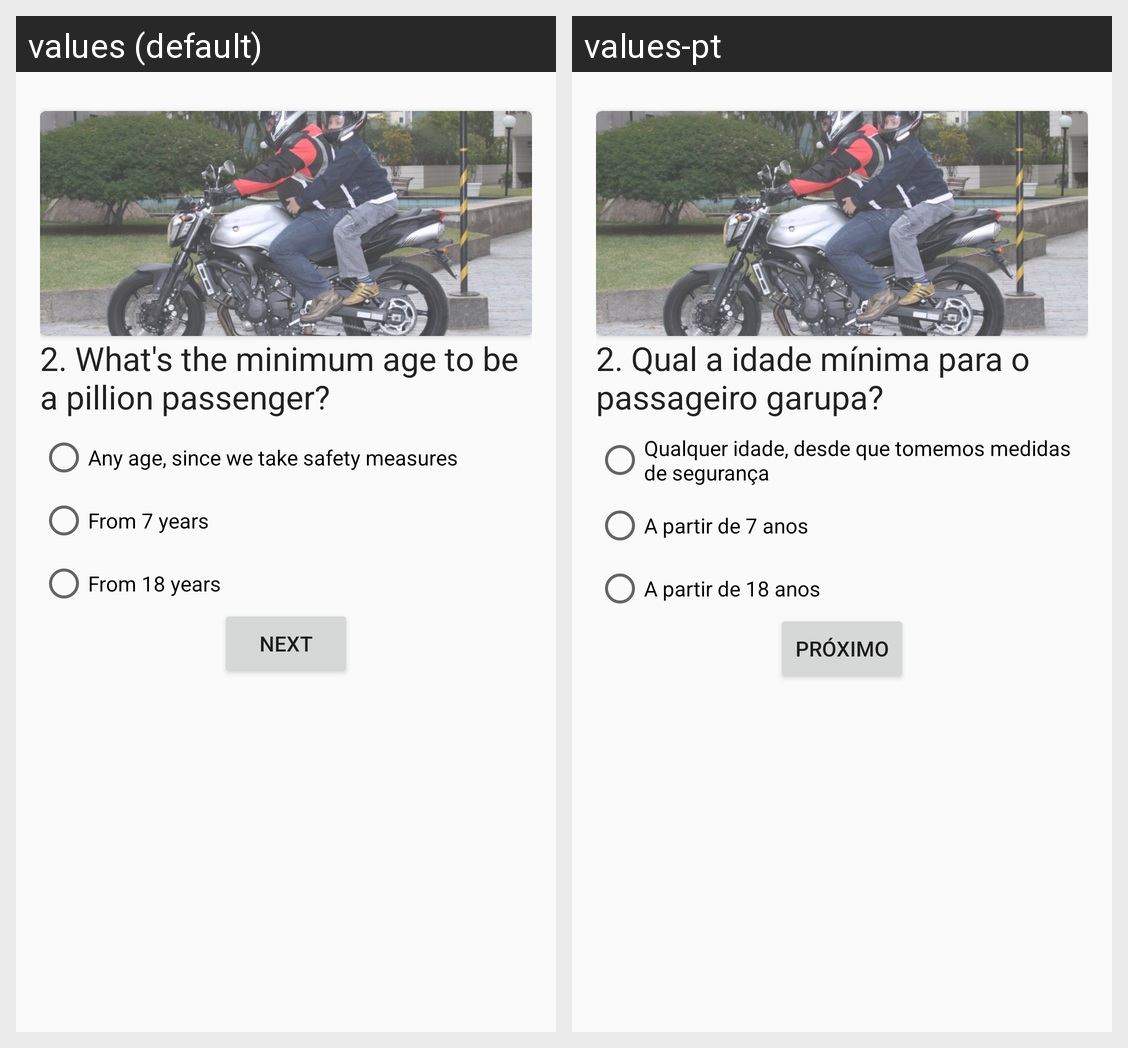

Translations of the strings shown on this Android screen, per locale in the grid:
Android screen res/layout/fragment_quiz2.xml rendered under 2 locales, left to right: values (default), values-pt. Device: Nexus 5 (rendered at 1080×1920; each locale shown at half size, 540×960, under a caption strip naming it); theme AppTheme.
Strings drawn on this screen, with the default value and each locale's value (text and hints the layout hard-codes, and strings that could not be matched under every locale, appear in the picture but are not listed):

quiz_002
  values: 2. What's the minimum age to be a pillion passenger?
  values-pt: 2. Qual a idade mínima para o passageiro garupa?

quiz_002A
  values: Any age, since we take safety measures
  values-pt: Qualquer idade, desde que tomemos medidas de segurança

quiz_002B
  values: From 7 years
  values-pt: A partir de 7 anos

quiz_002C
  values: From 18 years
  values-pt: A partir de 18 anos

btn_next
  values: Next
  values-pt: Próximo
